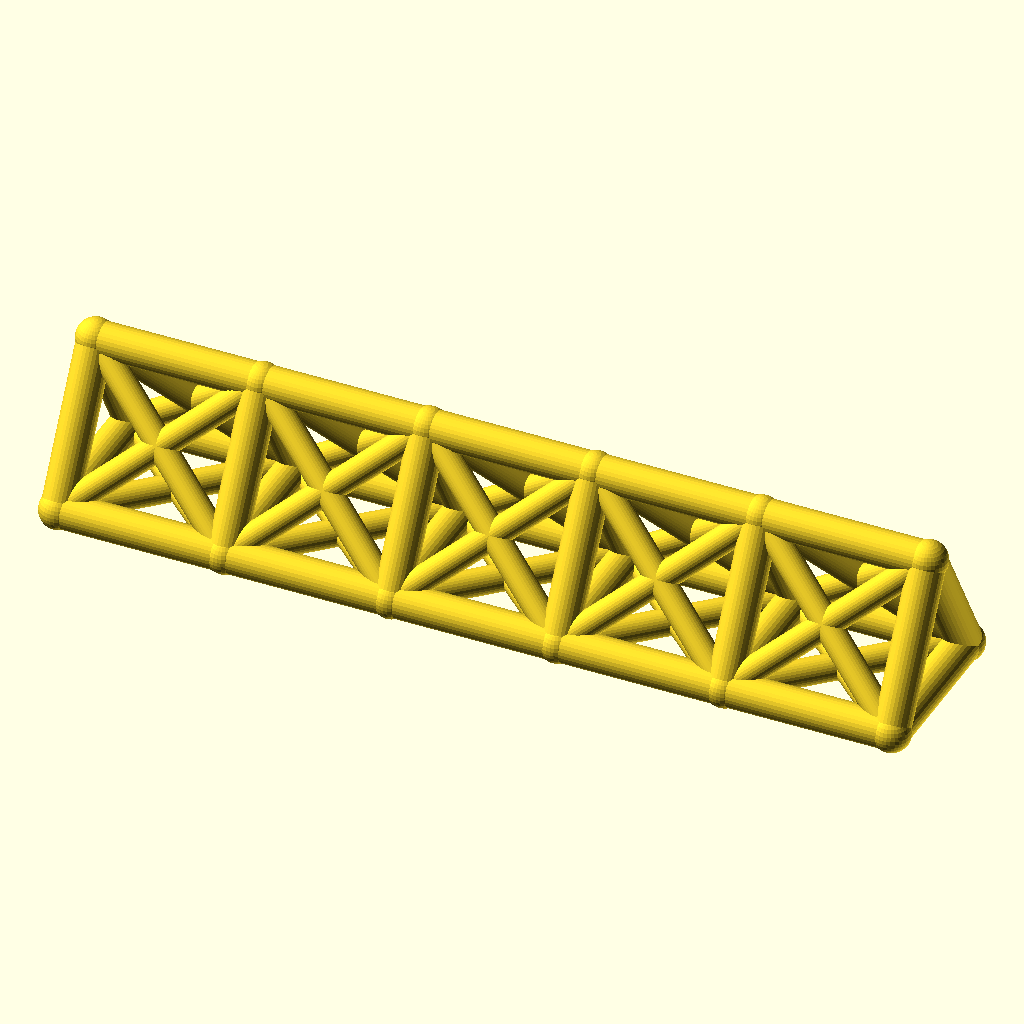
Cell 1 — every parameter at its default value.
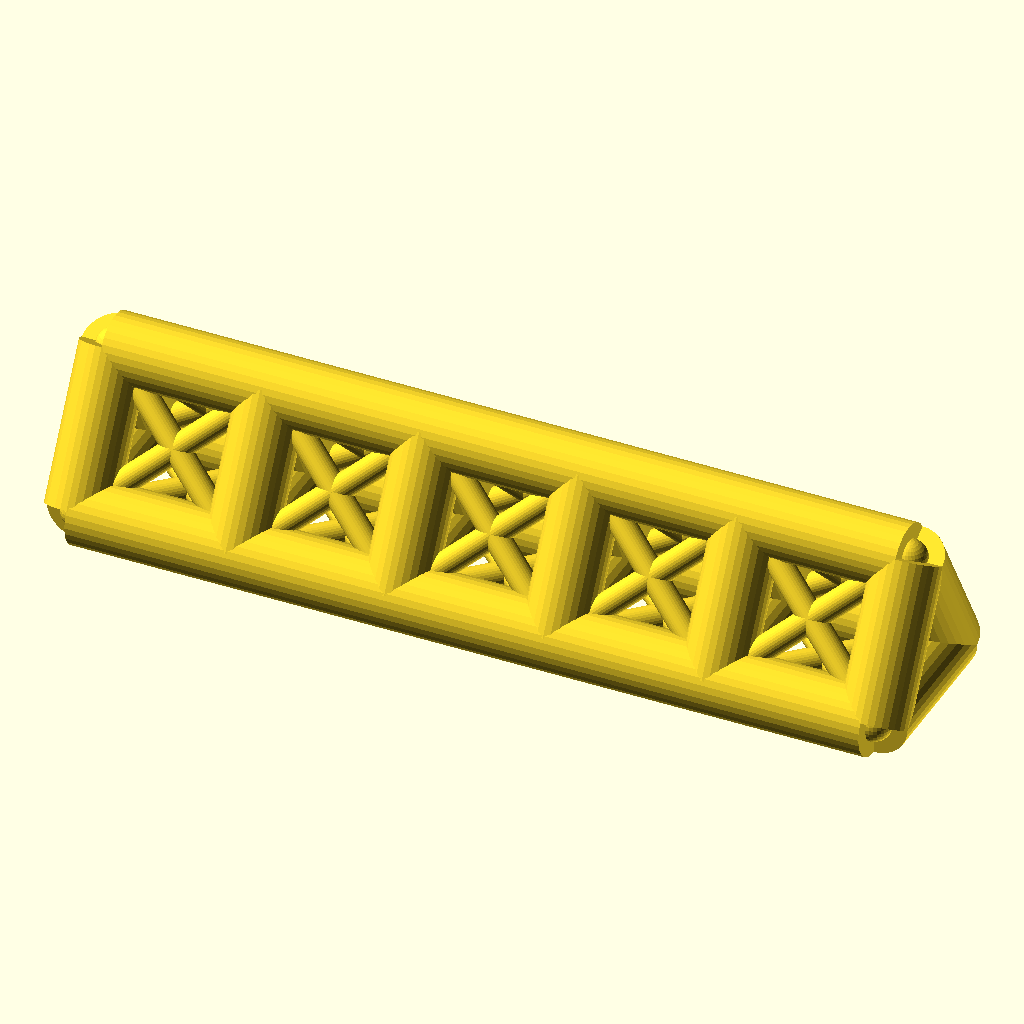
Cell 2: the same model with chord_r = 8.
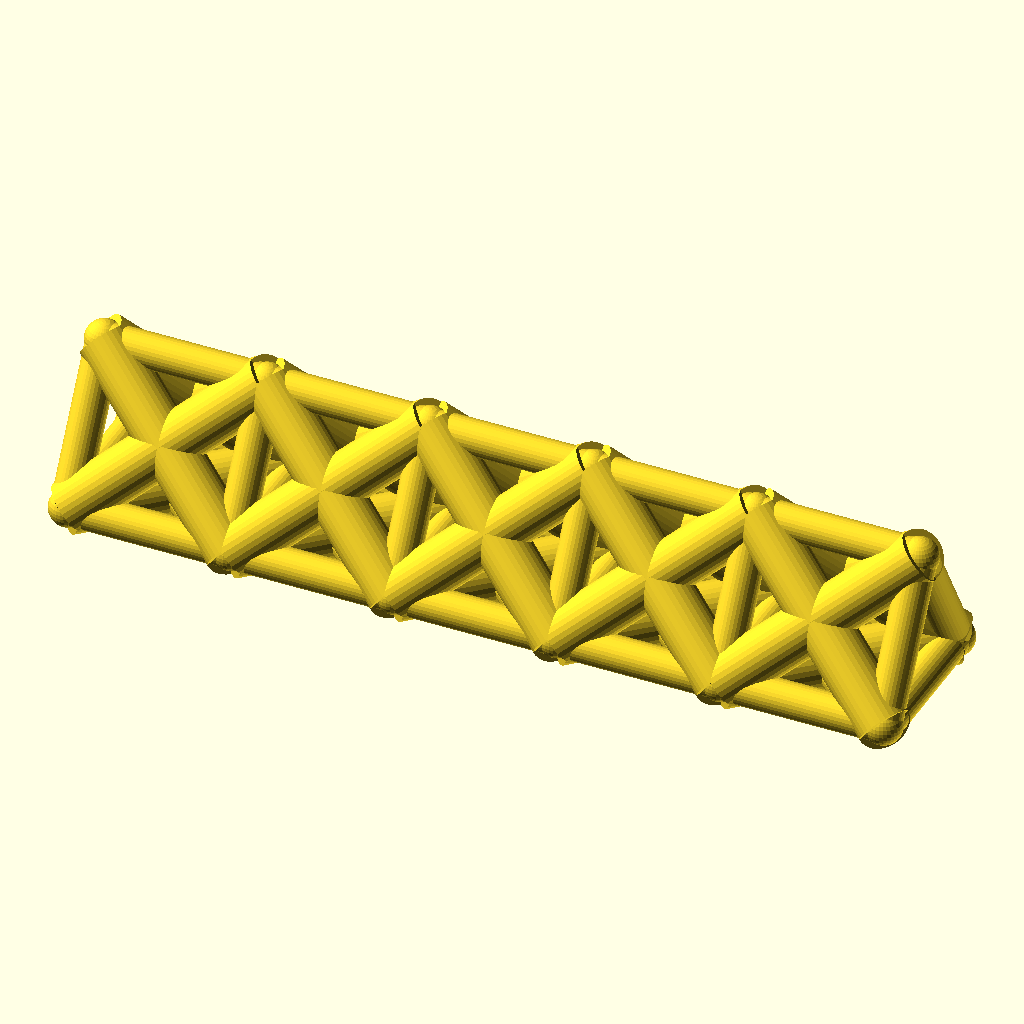
Cell 3: web_r = 6 (everything else at default).
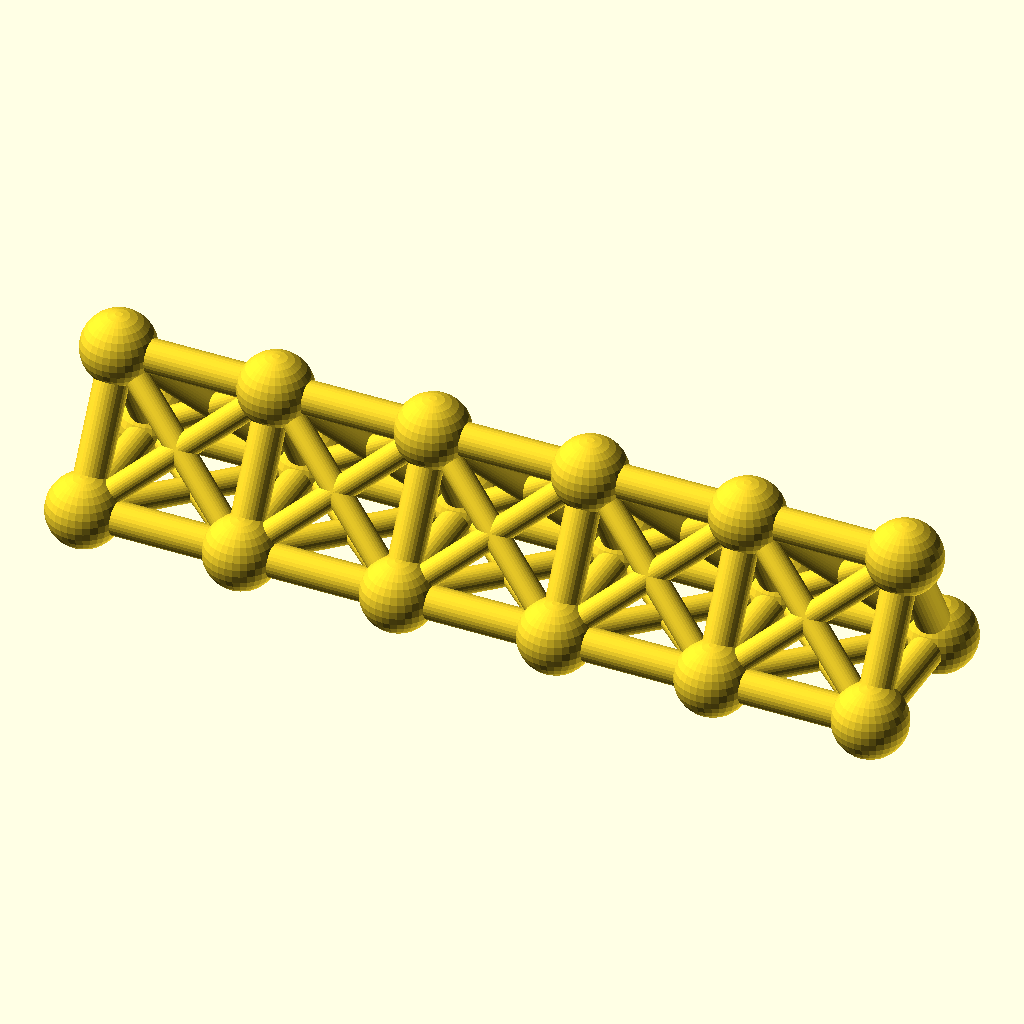
Cell 4: joint_r = 8.8 (everything else at default).
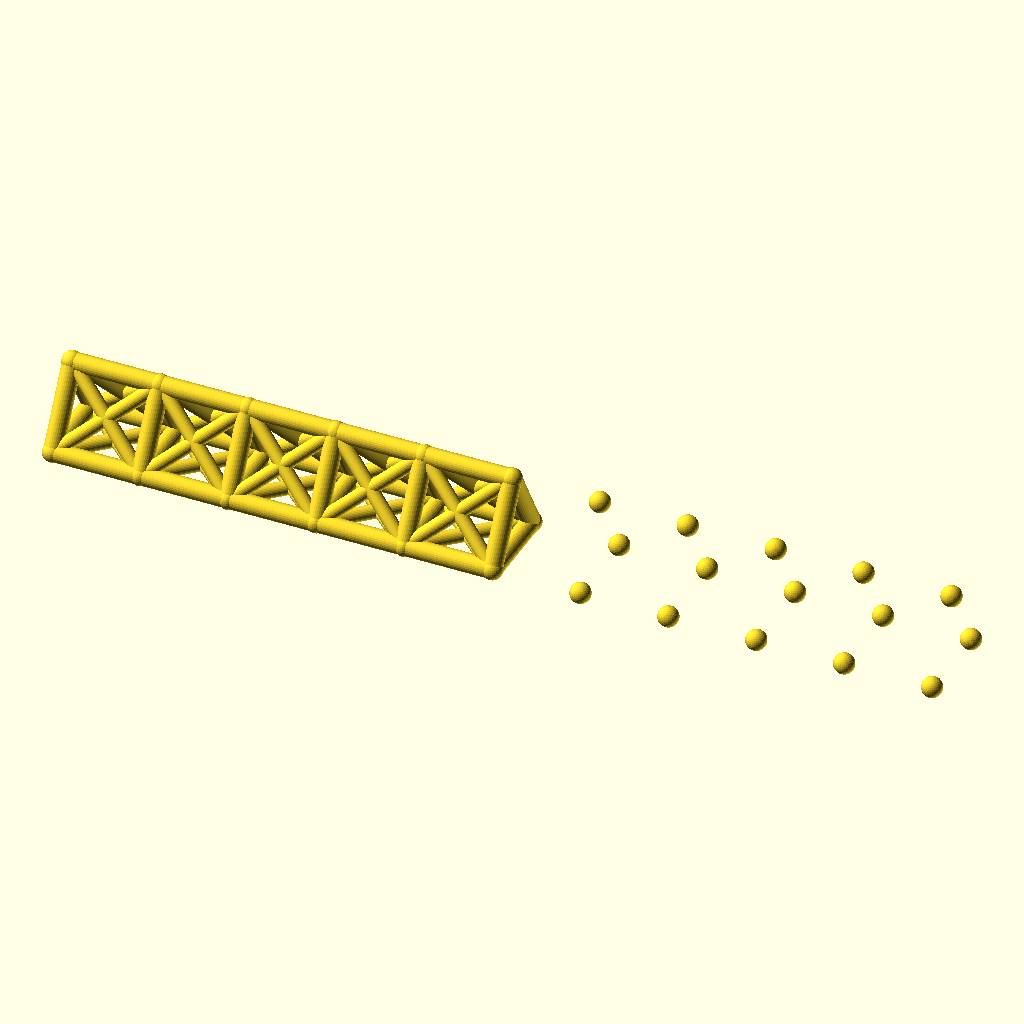
Cell 5: the same model with bays = 10.
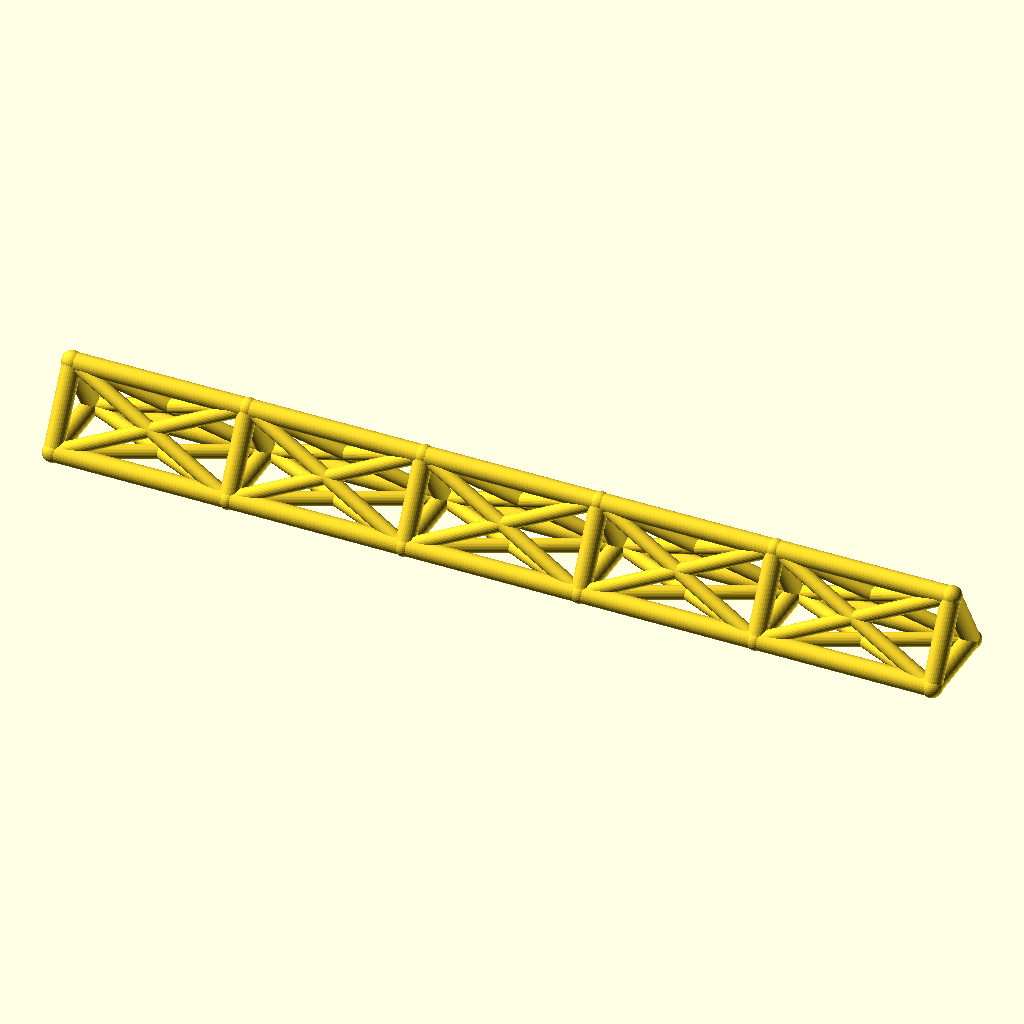
Cell 6: bay_p = 76 (everything else at default).
The same orthographic view direction (rotation 55°, 0°, 25°; colour scheme Cornfield) for every cell, with the view re-fitted per cell, so scale and position can differ between cells.
The OpenSCAD source (optional_data/data/wire2/spaceframes/scene_0230.scad):
$fn = 32;

// ----------------------------------------------------------------------
// Space frame
// ----------------------------------------------------------------------

// --- parameters (mm) ---
chord_r = 4;              // chord / longeron radius
web_r = 3;                // diagonal and strut radius
joint_r = 4.4;            // joint ball radius
bays = 5;                 // number of bays along X
bay_p = 38;               // bay length, X
girder_w = 36;            // triangle base width, Y
girder_h = 32;            // triangle height, Z
fit_tol = 0.05;           // declared fit tolerance (prompt contract)
free_tol = 0.2;           // declared free tolerance (prompt contract)

bbox_x = bays * bay_p + 2 * joint_r;  // overall X, joints included
bbox_y = girder_w + 2 * joint_r;  // overall Y, joints included
bbox_z = girder_h + 2 * joint_r;  // overall Z, joints included
chord_d = 2 * chord_r;  // chord stock diameter
web_d = 2 * web_r;  // web stock diameter
joint_d = 2 * joint_r;  // joint ball diameter
span_x = bays * bay_p;  // overall girder length
nodes = [for (i = [0 : bays], k = [0 : 2]) [i * bay_p, k == 1 ? girder_w : k == 2 ? girder_w / 2 : 0, k == 2 ? girder_h : 0]];

module member(a, b, r) {
  /* round stock from joint a to joint b, ends buried in the joint balls */
  d = b - a;
  length = norm(d);
  translate(a) rotate([0, acos(d[2] / length), atan2(d[1], d[0])])
    cylinder(h = length, r = r);
}

module joint(p, r) {
  /* ball at the joint centre, fatter than every member meeting there */
  translate(p) sphere(r = r);
}

/* members - each call is one graph edge */
member(nodes[0], nodes[3], chord_r);
member(nodes[3], nodes[6], chord_r);
member(nodes[6], nodes[9], chord_r);
member(nodes[9], nodes[12], chord_r);
member(nodes[12], nodes[15], chord_r);
member(nodes[1], nodes[4], chord_r);
member(nodes[4], nodes[7], chord_r);
member(nodes[7], nodes[10], chord_r);
member(nodes[10], nodes[13], chord_r);
member(nodes[13], nodes[16], chord_r);
member(nodes[2], nodes[5], chord_r);
member(nodes[5], nodes[8], chord_r);
member(nodes[8], nodes[11], chord_r);
member(nodes[11], nodes[14], chord_r);
member(nodes[14], nodes[17], chord_r);
member(nodes[0], nodes[1], chord_r);
member(nodes[1], nodes[2], chord_r);
member(nodes[0], nodes[2], chord_r);
member(nodes[3], nodes[4], chord_r);
member(nodes[4], nodes[5], chord_r);
member(nodes[3], nodes[5], chord_r);
member(nodes[6], nodes[7], chord_r);
member(nodes[7], nodes[8], chord_r);
member(nodes[6], nodes[8], chord_r);
member(nodes[9], nodes[10], chord_r);
member(nodes[10], nodes[11], chord_r);
member(nodes[9], nodes[11], chord_r);
member(nodes[12], nodes[13], chord_r);
member(nodes[13], nodes[14], chord_r);
member(nodes[12], nodes[14], chord_r);
member(nodes[15], nodes[16], chord_r);
member(nodes[16], nodes[17], chord_r);
member(nodes[15], nodes[17], chord_r);
member(nodes[0], nodes[4], web_r);
member(nodes[1], nodes[3], web_r);
member(nodes[1], nodes[5], web_r);
member(nodes[2], nodes[4], web_r);
member(nodes[0], nodes[5], web_r);
member(nodes[2], nodes[3], web_r);
member(nodes[3], nodes[7], web_r);
member(nodes[4], nodes[6], web_r);
member(nodes[4], nodes[8], web_r);
member(nodes[5], nodes[7], web_r);
member(nodes[3], nodes[8], web_r);
member(nodes[5], nodes[6], web_r);
member(nodes[6], nodes[10], web_r);
member(nodes[7], nodes[9], web_r);
member(nodes[7], nodes[11], web_r);
member(nodes[8], nodes[10], web_r);
member(nodes[6], nodes[11], web_r);
member(nodes[8], nodes[9], web_r);
member(nodes[9], nodes[13], web_r);
member(nodes[10], nodes[12], web_r);
member(nodes[10], nodes[14], web_r);
member(nodes[11], nodes[13], web_r);
member(nodes[9], nodes[14], web_r);
member(nodes[11], nodes[12], web_r);
member(nodes[12], nodes[16], web_r);
member(nodes[13], nodes[15], web_r);
member(nodes[13], nodes[17], web_r);
member(nodes[14], nodes[16], web_r);
member(nodes[12], nodes[17], web_r);
member(nodes[14], nodes[15], web_r);

/* joint balls */
for (p = nodes) joint(p, joint_r);
Customizer parameters (derived from the source; name, type, default, range or options):
chord_r: number, default 4
web_r: number, default 3
joint_r: number, default 4.4
bays: number, default 5
bay_p: number, default 38
girder_w: number, default 36
girder_h: number, default 32
fit_tol: number, default 0.05
free_tol: number, default 0.2
